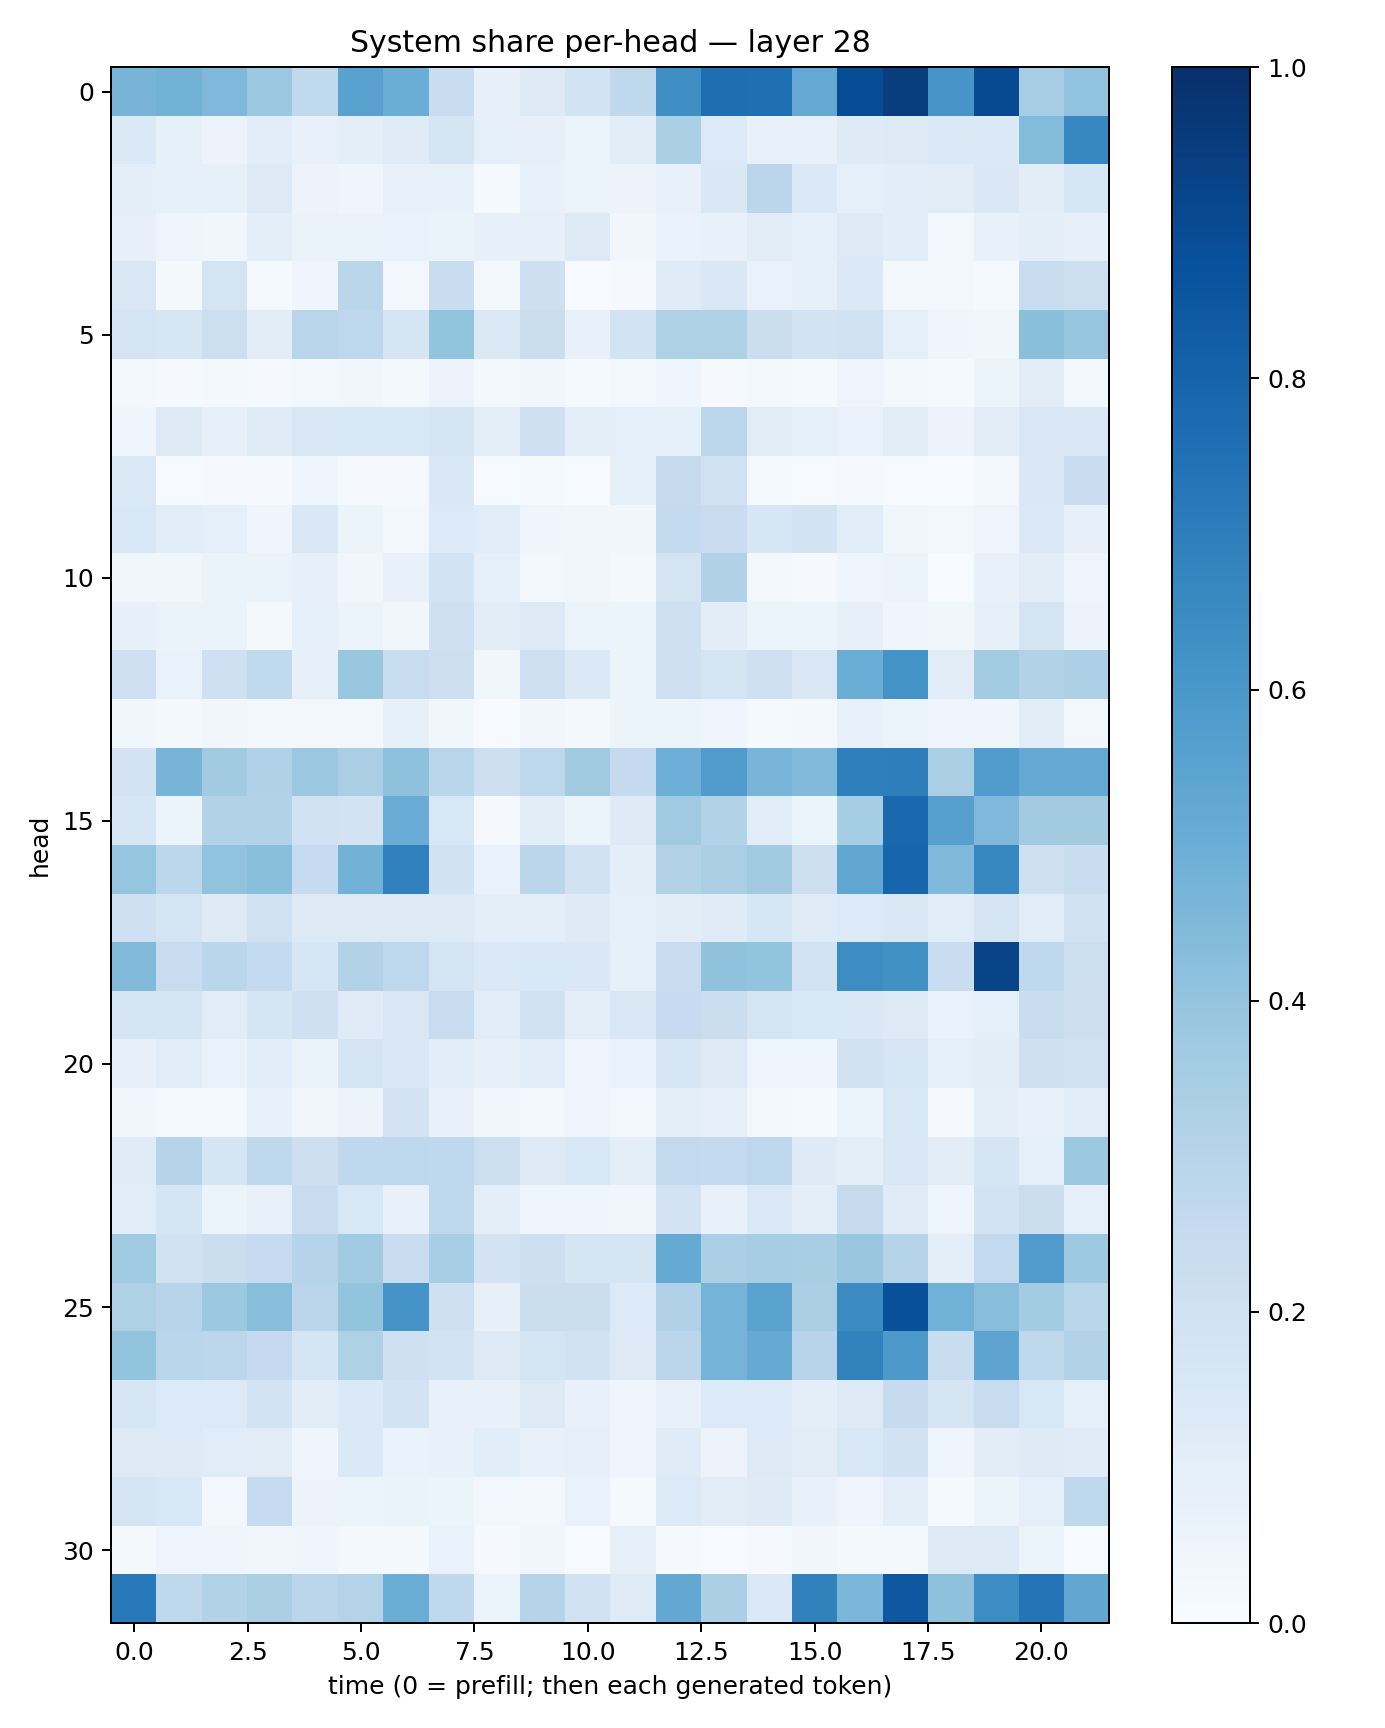

Values plotted in this chart, from the file beside it:
0.46896407, 0.47908047, 0.45268026, 0.3810894, 0.26399007, 0.5516443, 0.502919, 0.22963686, 0.08054208, 0.13183267, 0.18545651, 0.27283666, 0.6348451, 0.75935555, 0.75572044, 0.5217969, 0.888606, 0.9474463, 0.60750747, 0.89718, 0.34620005, 0.40537897
0.1385, 0.08569, 0.05503, 0.1091, 0.07232, 0.09844, 0.1188, 0.1684, 0.09366, 0.07838, 0.0594, 0.1042, 0.3356, 0.1353, 0.07091, 0.07786, 0.1228, 0.1289, 0.1402, 0.1381, 0.4384, 0.6655
0.09498, 0.08285, 0.08215, 0.1307, 0.05604, 0.04648, 0.07751, 0.07286, 0.01462, 0.07121, 0.05867, 0.05797, 0.07076, 0.1456, 0.2826, 0.1388, 0.08856, 0.1063, 0.1098, 0.1454, 0.104, 0.1581
0.08175, 0.04868, 0.0368, 0.09734, 0.06344, 0.0649, 0.06957, 0.06544, 0.07867, 0.0803, 0.1288, 0.03498, 0.06686, 0.07733, 0.1108, 0.09265, 0.1267, 0.1075, 0.02386, 0.07724, 0.09793, 0.08193
0.1491, 0.01956, 0.178, 0.01293, 0.04645, 0.2878, 0.02973, 0.2313, 0.01757, 0.2111, 0.005503, 0.007868, 0.1197, 0.1456, 0.06732, 0.08344, 0.138, 0.02105, 0.0238, 0.01363, 0.2358, 0.2157
0.1743, 0.1606, 0.218, 0.1028, 0.2902, 0.276, 0.1707, 0.402, 0.1368, 0.2197, 0.0781, 0.1855, 0.3204, 0.3204, 0.222, 0.1869, 0.201, 0.08757, 0.04565, 0.03576, 0.4225, 0.3955
0.02415, 0.00866, 0.01661, 0.008216, 0.02877, 0.03383, 0.02179, 0.05624, 0.01897, 0.03342, 0.01207, 0.02711, 0.03915, 0.009001, 0.01869, 0.01533, 0.04875, 0.0203, 0.01495, 0.06242, 0.1124, 0.02772
0.04231, 0.1283, 0.08066, 0.1174, 0.1487, 0.1546, 0.1525, 0.1646, 0.09774, 0.2061, 0.09795, 0.09219, 0.08352, 0.2782, 0.1107, 0.0914, 0.06995, 0.1028, 0.05753, 0.1016, 0.1485, 0.1447
0.1403, 0.007022, 0.01099, 0.01107, 0.03948, 0.008697, 0.009453, 0.1472, 0.005455, 0.01422, 0.004545, 0.08311, 0.2452, 0.2015, 0.0139, 0.004635, 0.01105, 0.005188, 0.00667, 0.01876, 0.147, 0.2273
0.1535, 0.1059, 0.08702, 0.04509, 0.147, 0.05929, 0.02593, 0.1363, 0.1153, 0.04012, 0.03464, 0.03665, 0.2544, 0.23, 0.1614, 0.1815, 0.1065, 0.03746, 0.02889, 0.04983, 0.1381, 0.08049
0.03879, 0.03791, 0.0664, 0.06461, 0.08154, 0.03865, 0.07069, 0.186, 0.09371, 0.02635, 0.03534, 0.02016, 0.1766, 0.317, 0.0271, 0.01129, 0.04528, 0.05242, 0.00586, 0.07768, 0.1108, 0.04875
0.08003, 0.06392, 0.06442, 0.02204, 0.08726, 0.06219, 0.03594, 0.2034, 0.1047, 0.1289, 0.05935, 0.06052, 0.2057, 0.1051, 0.05209, 0.06015, 0.08154, 0.04214, 0.03625, 0.07977, 0.178, 0.05852
0.2076, 0.06965, 0.2108, 0.263, 0.08194, 0.3858, 0.2417, 0.2117, 0.03647, 0.2062, 0.1369, 0.05233, 0.2083, 0.1743, 0.2033, 0.1487, 0.5032, 0.6189, 0.1123, 0.3569, 0.3109, 0.327
0.03743, 0.01923, 0.03451, 0.02994, 0.02946, 0.02957, 0.08373, 0.03869, 0.004538, 0.03463, 0.02073, 0.05323, 0.0537, 0.0468, 0.01257, 0.02209, 0.07212, 0.06175, 0.04786, 0.04518, 0.113, 0.02628
0.1813, 0.4703, 0.362, 0.317, 0.3801, 0.3389, 0.4114, 0.2923, 0.2115, 0.2771, 0.3625, 0.25, 0.4943, 0.5816, 0.4659, 0.4438, 0.6952, 0.6956, 0.3376, 0.5756, 0.5217, 0.5211
0.1593, 0.05923, 0.3154, 0.3154, 0.2025, 0.182, 0.5039, 0.1533, 0.0108, 0.1047, 0.05135, 0.1241, 0.3691, 0.3133, 0.1076, 0.05341, 0.3517, 0.7819, 0.5589, 0.4493, 0.3601, 0.3615
0.3978, 0.2803, 0.4028, 0.4221, 0.247, 0.4801, 0.6911, 0.1917, 0.06646, 0.2835, 0.1915, 0.0943, 0.3123, 0.3389, 0.3625, 0.2179, 0.5291, 0.7933, 0.4473, 0.6644, 0.2067, 0.2322
0.2097, 0.1733, 0.1231, 0.1954, 0.1309, 0.126, 0.1286, 0.1288, 0.09586, 0.09751, 0.1219, 0.09209, 0.1035, 0.12, 0.1632, 0.1174, 0.1336, 0.1468, 0.114, 0.1727, 0.1158, 0.1942
0.4438, 0.2414, 0.2888, 0.2563, 0.1624, 0.3118, 0.2737, 0.1771, 0.1376, 0.1537, 0.1411, 0.08479, 0.2272, 0.4068, 0.4008, 0.1818, 0.6431, 0.6256, 0.2268, 0.9241, 0.268, 0.2179
0.1681, 0.1681, 0.1141, 0.1675, 0.2036, 0.1198, 0.1496, 0.2394, 0.1154, 0.1916, 0.09475, 0.1412, 0.2497, 0.22, 0.1728, 0.1545, 0.1478, 0.1277, 0.0701, 0.08807, 0.2335, 0.2123
0.07889, 0.1136, 0.06682, 0.1077, 0.06344, 0.1687, 0.1479, 0.1085, 0.08033, 0.1138, 0.05038, 0.06882, 0.1608, 0.1316, 0.04894, 0.03922, 0.1891, 0.1567, 0.09218, 0.1021, 0.2104, 0.1977
0.03833, 0.01347, 0.01304, 0.07401, 0.03461, 0.05657, 0.1818, 0.07295, 0.03603, 0.0231, 0.04834, 0.03009, 0.0965, 0.07845, 0.02477, 0.01409, 0.05199, 0.1541, 0.01115, 0.09845, 0.07699, 0.1158
0.1185, 0.3017, 0.1696, 0.2699, 0.2113, 0.2662, 0.2768, 0.2658, 0.2171, 0.1302, 0.1554, 0.09455, 0.2587, 0.2547, 0.277, 0.1232, 0.09753, 0.1522, 0.1021, 0.1688, 0.08953, 0.3786
0.1139, 0.1682, 0.05348, 0.07428, 0.2311, 0.153, 0.07338, 0.2715, 0.1015, 0.05, 0.0409, 0.03831, 0.1822, 0.0779, 0.1386, 0.09626, 0.2428, 0.1177, 0.04417, 0.1841, 0.2253, 0.09292
0.3694, 0.1908, 0.2205, 0.2475, 0.3013, 0.3671, 0.2295, 0.3457, 0.1809, 0.2143, 0.1646, 0.1649, 0.5172, 0.3345, 0.3507, 0.3412, 0.3883, 0.2972, 0.1008, 0.2589, 0.5801, 0.3736
0.3217, 0.2958, 0.3776, 0.4271, 0.2827, 0.4011, 0.6115, 0.2086, 0.08016, 0.2223, 0.2232, 0.1329, 0.3199, 0.4728, 0.5499, 0.3361, 0.6481, 0.8785, 0.4805, 0.4291, 0.357, 0.2867
0.4009, 0.2909, 0.2798, 0.2507, 0.1674, 0.3222, 0.2066, 0.1836, 0.1295, 0.1744, 0.1948, 0.1272, 0.2819, 0.4759, 0.5179, 0.2955, 0.6803, 0.5917, 0.2326, 0.5413, 0.2698, 0.3102
0.1563, 0.1365, 0.1342, 0.1836, 0.1029, 0.1378, 0.1868, 0.07605, 0.07059, 0.1322, 0.07719, 0.04006, 0.07336, 0.1338, 0.1353, 0.098, 0.1296, 0.2444, 0.1719, 0.2419, 0.1553, 0.09345
0.1275, 0.1318, 0.1156, 0.1104, 0.03954, 0.1384, 0.06656, 0.07183, 0.1057, 0.07737, 0.08079, 0.04104, 0.121, 0.05518, 0.1288, 0.1094, 0.1556, 0.191, 0.04612, 0.1025, 0.1223, 0.1194
0.1789, 0.1542, 0.02771, 0.2464, 0.05752, 0.0616, 0.06273, 0.06188, 0.02459, 0.02946, 0.06747, 0.01475, 0.1352, 0.1038, 0.1247, 0.07036, 0.04949, 0.1015, 0.01295, 0.05084, 0.08683, 0.2731
0.02235, 0.04964, 0.04146, 0.034, 0.04238, 0.0169, 0.02007, 0.06715, 0.007855, 0.03471, 0.00622, 0.08169, 0.009646, 0.005067, 0.009335, 0.03458, 0.01986, 0.01977, 0.1308, 0.1253, 0.05189, 0.006798
0.7172, 0.2708, 0.3096, 0.3361, 0.2821, 0.3075, 0.5002, 0.2694, 0.05949, 0.3017, 0.1946, 0.1194, 0.5249, 0.3344, 0.1385, 0.6855, 0.4617, 0.8442, 0.4135, 0.6419, 0.738, 0.5294
